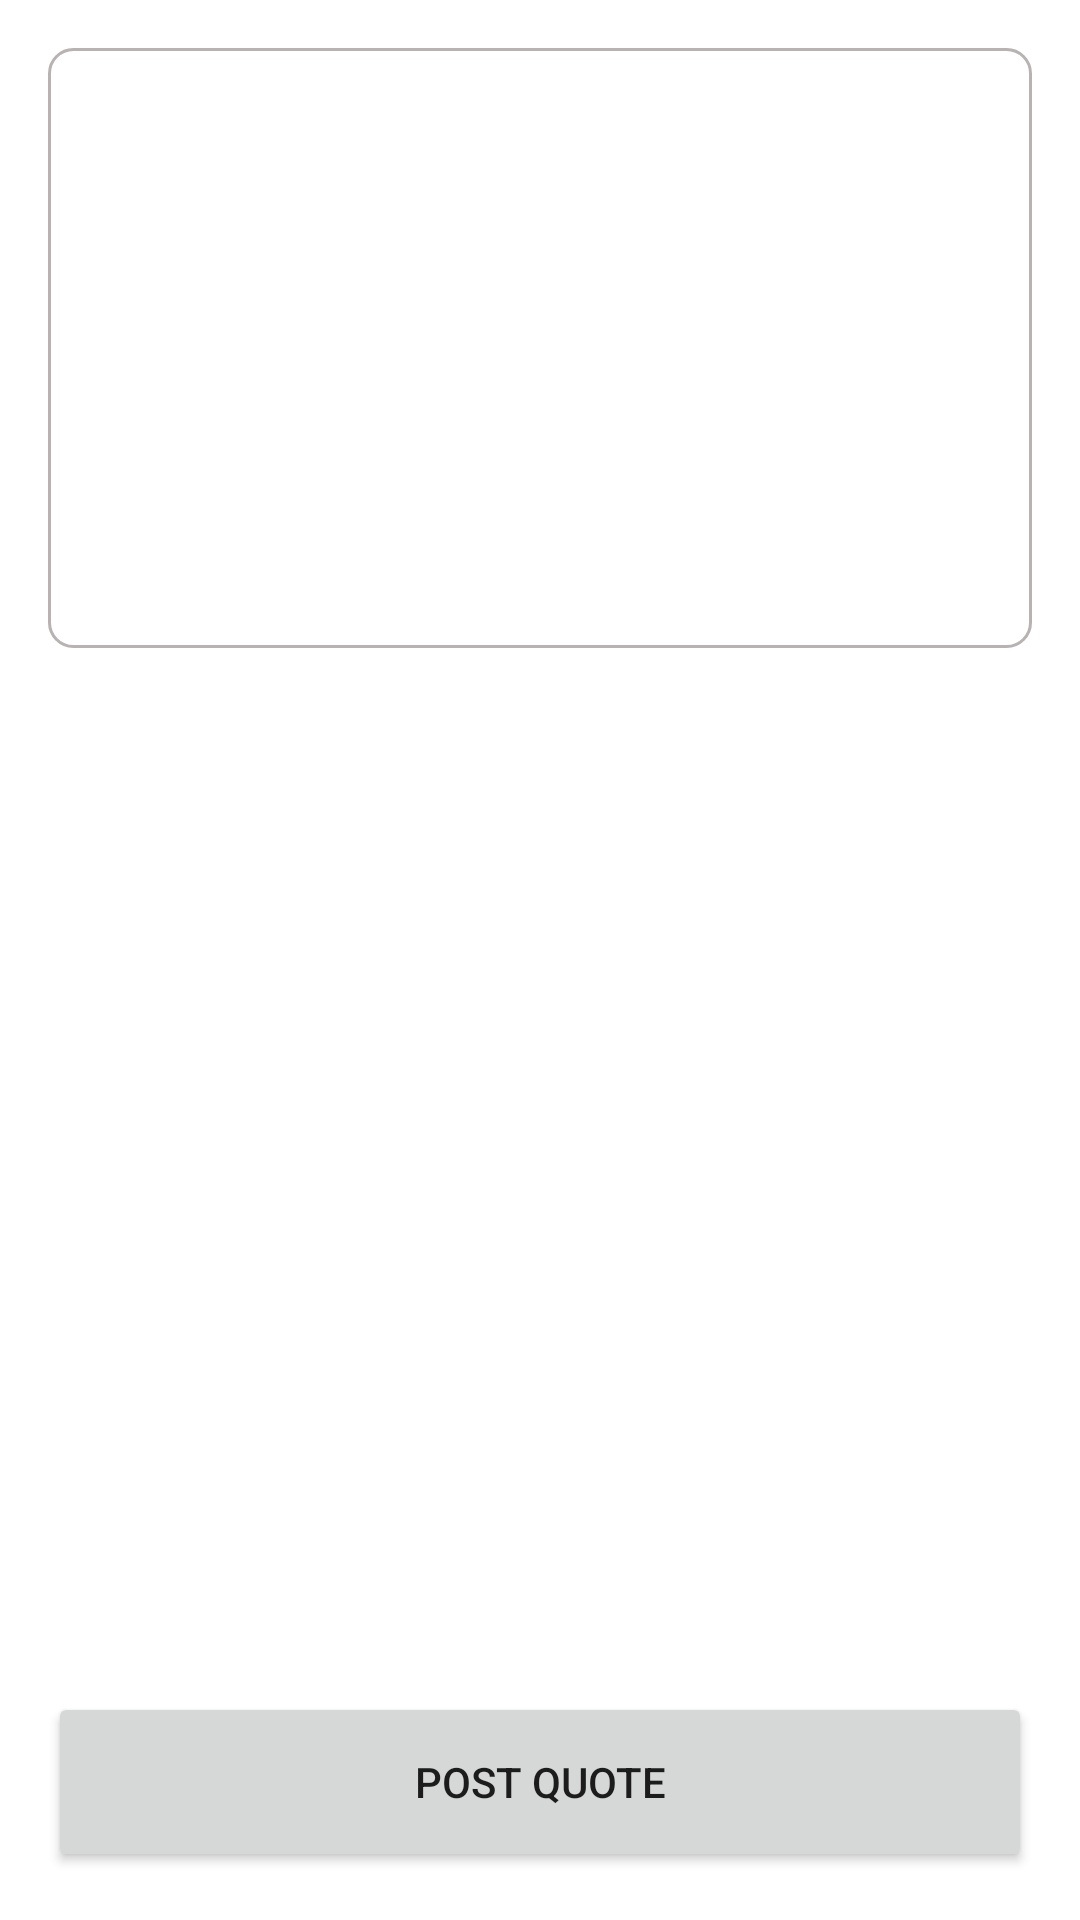

Here is an Android app screen rendered from its layout file. Give the layout XML and the strings, colors and styles it references.
<!-- AndroidManifest.xml: application theme Theme.LatihanKonsep -->
<!-- res/layout/activity_post_qutes.xml -->
<?xml version="1.0" encoding="utf-8"?>
<androidx.constraintlayout.widget.ConstraintLayout xmlns:android="http://schemas.android.com/apk/res/android"
    xmlns:app="http://schemas.android.com/apk/res-auto"
    xmlns:tools="http://schemas.android.com/tools"
    android:layout_width="match_parent"
    android:layout_height="match_parent"
    android:padding="16dp"
    tools:context=".PostQutesActivity">

    <EditText
        android:id="@+id/edtQuotes"
        android:layout_width="match_parent"
        android:layout_height="200dp"
        android:background="@drawable/edittextbackground"
        android:gravity="top"
        android:inputType="textMultiLine"
        android:lines="5"
        android:padding="16dp"
        android:singleLine="false"
        app:layout_constraintStart_toStartOf="parent"
        app:layout_constraintTop_toTopOf="parent" />

    <Button
        android:id="@+id/btnPost"
        android:layout_width="match_parent"
        android:layout_height="60dp"
        android:text="POST QUOTE"
        app:layout_constraintBottom_toBottomOf="parent"
        app:layout_constraintStart_toStartOf="parent" />
</androidx.constraintlayout.widget.ConstraintLayout>
<!-- resources referenced by this layout -->
<resources>
  <!-- drawable edittextbackground (drawable) -->
  <?xml version="1.0" encoding="UTF-8" ?>
  <shape xmlns:android="http://schemas.android.com/apk/res/android">
      <stroke
          android:width="1dp"
          android:color="#B8B2B2" />
      <corners android:radius="8dp" />
  </shape>
  <style name="Theme.LatihanKonsep" parent="Theme.MaterialComponents.DayNight.DarkActionBar">
          
          <item name="colorPrimary">#1056CF</item>
          <item name="colorPrimaryVariant">@color/purple_700</item>
          <item name="colorOnPrimary">@color/white</item>
          
          <item name="colorSecondary">@color/teal_200</item>
          <item name="colorSecondaryVariant">@color/teal_700</item>
          <item name="colorOnSecondary">@color/black</item>
          
          <item name="android:statusBarColor" tools:targetApi="l">@color/white</item>
          
      </style>
  <!-- not gathered from this repository: default colours our renderer supplied (Android Studio template values) -->
  <color name="purple_700">#FF3700B3</color>
  <color name="teal_200">#FF03DAC5</color>
  <color name="teal_700">#FF018786</color>
  <color name="black">#FF000000</color>
  <color name="white">#FFFFFFFF</color>
</resources>
